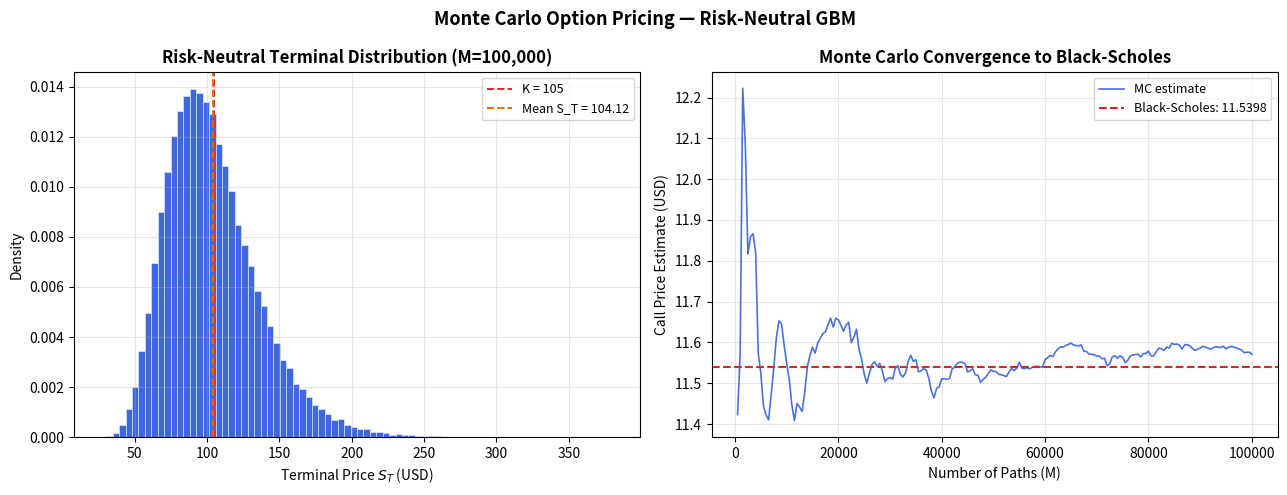

Write Python code to recreate this figure.
####################     Northeastern University                                    ####################
####################     FINA 6339: Quantitative Portfolio Management               ####################
####################     Homework 3 — Monte Carlo Option Pricing (Risk-Neutral GBM)####################
####################     Prof. Dr. Milivoje Davidovic                               ####################
####################     Aluno: Luan Ferreira de Souza                              ####################

"""
Prices a European call option via Monte Carlo simulation under the
risk-neutral GBM measure using exact (log-Euler) discretization.

Risk-neutral terminal stock price (single-step, exact):
  S_T = S₀ · exp[(r − ½σ²)T + σ√T · Z]    Z ~ N(0,1)

Call price estimate:
  C_MC = e^(−rT) · (1/M) · Σ max(S_T^(m) − K, 0)

The exact scheme is used rather than Euler — it is analytically correct
for GBM, produces no discretization error, and always yields S_T > 0.

Convergence is demonstrated across three path counts:
  M = 1,000  |  10,000  |  100,000

The standard error of the MC estimator scales as σ_payoff / √M, so
quadrupling M halves the error — confirmed in the output below.

Parameters:
  S0 = 100, K = 105, T = 1, r = 0.04, σ = 0.30

Requires: numpy, pandas, matplotlib, scipy
"""

import numpy as np
import pandas as pd
import matplotlib.pyplot as plt
from scipy.stats import norm

np.random.seed(42)

# ─────────────────────────────────────────────────────────────────────────────
# CONFIGURATION
# ─────────────────────────────────────────────────────────────────────────────

S0         = 100            # current stock price
K          = 105            # strike price (slightly OTM)
T          = 1              # time to maturity (years)
r          = 0.04           # continuously compounded risk-free rate
sigma      = 0.30           # annualised volatility
PATH_SIZES = [1_000, 10_000, 100_000]   # convergence path counts

# ─────────────────────────────────────────────────────────────────────────────
# PRICING ENGINE
# ─────────────────────────────────────────────────────────────────────────────

def mc_call(S0, K, T, r, sigma, n_paths):
    """
    European call price via Monte Carlo under risk-neutral GBM.
    Uses exact (log-Euler) discretization at horizon T — no discretization
    error, always S_T > 0.

    Parameters
    ----------
    S0      : float — current stock price
    K       : float — strike price
    T       : float — time to maturity (years)
    r       : float — continuously compounded risk-free rate
    sigma   : float — annualised volatility
    n_paths : int   — number of simulated paths

    Returns
    -------
    (price, std_error) : (float, float)
      price      — discounted expected payoff estimate
      std_error  — MC standard error = std(payoff) / √M
    """
    Z       = np.random.standard_normal(n_paths)
    ST      = S0 * np.exp((r - 0.5 * sigma**2) * T + sigma * np.sqrt(T) * Z)
    payoffs = np.maximum(ST - K, 0)
    price   = float(np.exp(-r * T) * np.mean(payoffs))
    se      = float(np.exp(-r * T) * np.std(payoffs, ddof=1) / np.sqrt(n_paths))
    return price, se


def bs_call(S0, K, T, r, sigma):
    """Black-Scholes call price — used as analytical benchmark."""
    d1 = (np.log(S0 / K) + (r + 0.5 * sigma**2) * T) / (sigma * np.sqrt(T))
    d2 = d1 - sigma * np.sqrt(T)
    return float(S0 * norm.cdf(d1) - K * np.exp(-r * T) * norm.cdf(d2))

# ─────────────────────────────────────────────────────────────────────────────
# CONVERGENCE ACROSS PATH COUNTS
# ─────────────────────────────────────────────────────────────────────────────

C_bs = bs_call(S0, K, T, r, sigma)

results = [(n, *mc_call(S0, K, T, r, sigma, n)) for n in PATH_SIZES]

SEP = "=" * 70
print(f"\n{SEP}")
print("  Monte Carlo (Risk-Neutral GBM) — Parameter Summary")
print(SEP)
print(f"  S0={S0}  |  K={K}  |  T={T}  |  r={r}  |  σ={sigma}")
print(f"  Discretization: Exact (log-Euler)  |  Seed: 42")
print(SEP)

print(f"\n{SEP}")
print("  Convergence Table")
print(SEP)
print(f"  Black-Scholes benchmark: {C_bs:.4f}")
print()

rows = []
for n, price, se in results:
    rows.append({
        "Paths (M)":     f"{n:>8,}",
        "Call Price":    round(price, 4),
        "Std Error":     round(se, 4),
        "95% CI Lower":  round(price - 1.96 * se, 4),
        "95% CI Upper":  round(price + 1.96 * se, 4),
        "Gap vs BS":     round(price - C_bs, 4),
    })

print(pd.DataFrame(rows).to_string(index=False))

print(f"""
Interpretation:
  The MC standard error scales as 1/√M — quadrupling the path count
  halves the error. The 95% confidence interval for M=100,000 already
  contains the Black-Scholes value ({C_bs:.4f}), confirming the estimator
  is unbiased.

  Even at M=100,000 some irreducible Monte Carlo variance remains.
  Unlike the binomial tree or Black-Scholes, there is no closed-form
  guarantee of convergence to a specific decimal; variance reduction
  techniques (antithetic variates, control variates) would tighten
  the interval further without increasing path count.
""")

# ─────────────────────────────────────────────────────────────────────────────
# CHARTS
# ─────────────────────────────────────────────────────────────────────────────

# Chart 1 — Terminal price distribution for largest path count
_, _ = mc_call(S0, K, T, r, sigma, 1)         # warm up RNG state
np.random.seed(42)
Z_large  = np.random.standard_normal(PATH_SIZES[-1])
ST_large = S0 * np.exp((r - 0.5 * sigma**2) * T + sigma * np.sqrt(T) * Z_large)

fig, (ax1, ax2) = plt.subplots(1, 2, figsize=(13, 5))

ax1.hist(ST_large, bins=80, color="#1d4ed8", edgecolor="white",
         linewidth=0.4, alpha=0.85, density=True)
ax1.axvline(K,              color="#dc2626", ls="--", lw=1.4,
            label=f"K = {K}")
ax1.axvline(np.mean(ST_large), color="#d97706", ls="--", lw=1.4,
            label=f"Mean S_T = {np.mean(ST_large):.2f}")
ax1.set_xlabel("Terminal Price $S_T$ (USD)")
ax1.set_ylabel("Density")
ax1.set_title(f"Risk-Neutral Terminal Distribution (M={PATH_SIZES[-1]:,})",
              fontweight="bold")
ax1.legend(fontsize=9)
ax1.grid(alpha=0.3)

# Chart 2 — Convergence of price estimate
path_grid  = np.arange(500, PATH_SIZES[-1] + 1, 500)
mc_running = []
np.random.seed(42)
Z_conv = np.random.standard_normal(PATH_SIZES[-1])
for m in path_grid:
    ST_m = S0 * np.exp((r - 0.5 * sigma**2) * T
                       + sigma * np.sqrt(T) * Z_conv[:m])
    est  = float(np.exp(-r * T) * np.mean(np.maximum(ST_m - K, 0)))
    mc_running.append(est)

ax2.plot(path_grid, mc_running, lw=1.2, color="#1d4ed8", alpha=0.8,
         label="MC estimate")
ax2.axhline(C_bs, color="#dc2626", ls="--", lw=1.5,
            label=f"Black-Scholes: {C_bs:.4f}")
ax2.set_xlabel("Number of Paths (M)")
ax2.set_ylabel("Call Price Estimate (USD)")
ax2.set_title("Monte Carlo Convergence to Black-Scholes", fontweight="bold")
ax2.legend(fontsize=9)
ax2.grid(alpha=0.3)

plt.suptitle("Monte Carlo Option Pricing — Risk-Neutral GBM",
             fontsize=13, fontweight="bold")
plt.tight_layout()
plt.savefig("mc_convergence.png", dpi=150, bbox_inches="tight")
plt.show()
